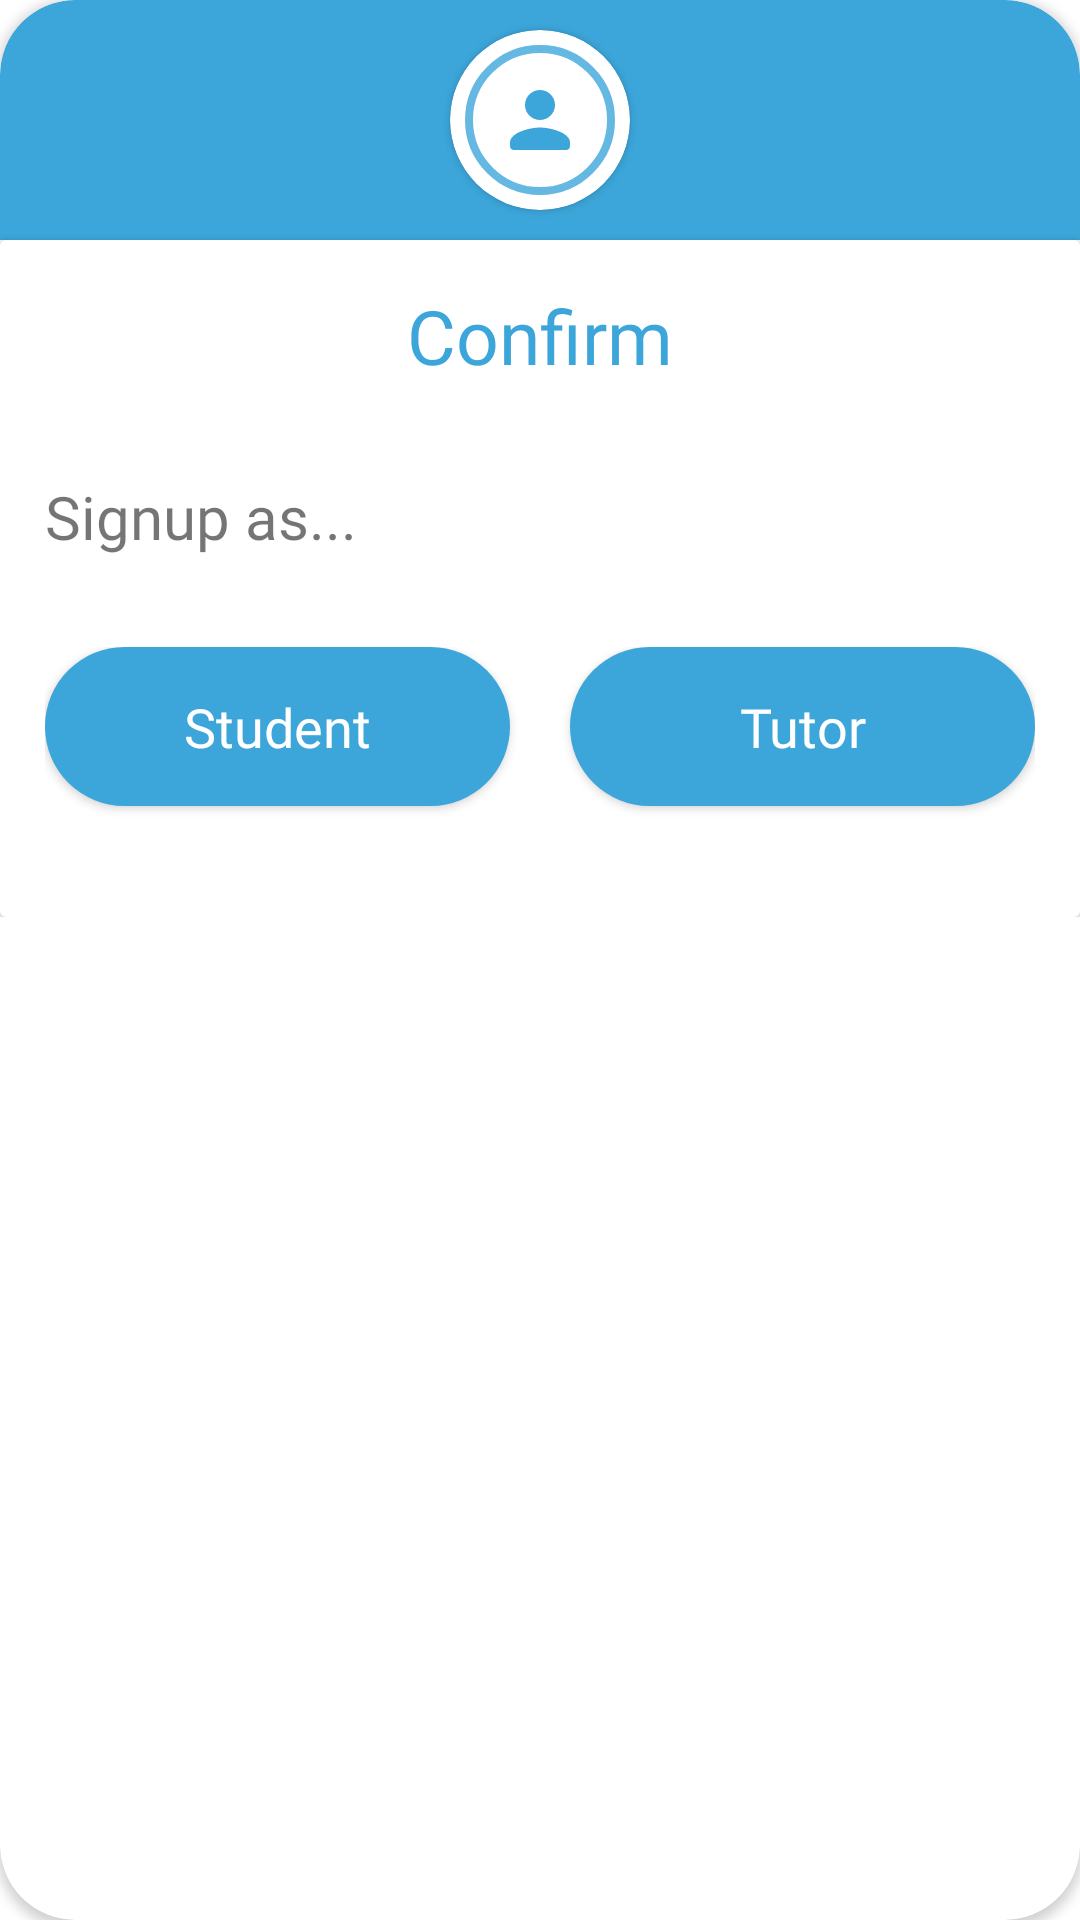

Android layout source for this screen:
<!-- AndroidManifest.xml: application theme Theme.StudyDesk -->
<!-- res/layout/stu_or_tutor_dialog.xml -->
<?xml version="1.0" encoding="utf-8"?>
<androidx.cardview.widget.CardView xmlns:android="http://schemas.android.com/apk/res/android"
    xmlns:app="http://schemas.android.com/apk/res-auto"
    android:layout_width="match_parent"
    android:background="@android:color/transparent"
    app:cardCornerRadius="25dp"
    android:layout_height="wrap_content">
    <LinearLayout
        android:layout_width="match_parent"
        android:orientation="vertical"
        android:background="@android:color/transparent"
        android:layout_height="wrap_content">
        <RelativeLayout
            android:id="@+id/relativeLayout"
            android:layout_width="match_parent"
            android:layout_gravity="center"
            android:background="@drawable/dialog_bg"
            android:layout_height="wrap_content">
            <androidx.cardview.widget.CardView
                android:layout_width="60dp"
                android:layout_centerInParent="true"
                app:cardCornerRadius="125dp"
                android:layout_marginTop="20dp"
                android:background="@android:color/transparent"
                android:layout_height="60dp">
                <ImageView
                    android:layout_width="50dp"
                    android:layout_height="50dp"
                    android:padding="10dp"
                    android:background="@drawable/bg_for_dialog"
                    android:layout_gravity="center"
                    android:src="@drawable/ic_round_person_24" />

            </androidx.cardview.widget.CardView>


        </RelativeLayout>

        <androidx.cardview.widget.CardView
            android:id="@+id/cardView"
            android:layout_width="match_parent"
            android:layout_height="wrap_content">

            <LinearLayout
                android:layout_width="match_parent"
                android:layout_height="wrap_content"
                android:orientation="vertical">

                <TextView
                    android:layout_width="match_parent"
                    android:layout_height="wrap_content"
                    android:layout_margin="15dp"
                    android:text="Confirm"
                    android:textColor="@color/text_blue"
                    android:fontFamily="@font/nunito_bold"
                    android:textAlignment="center"
                    android:textSize="25dp" />

                <TextView
                    android:layout_width="match_parent"
                    android:layout_height="wrap_content"
                    android:layout_margin="15dp"
                    android:fontFamily="@font/nunito"
                    android:text="Signup as..."
                    android:textSize="20dp" />

                <LinearLayout
                    android:layout_width="match_parent"
                    android:layout_height="wrap_content"
                    android:layout_margin="15dp"
                    android:orientation="horizontal">

                    <androidx.appcompat.widget.AppCompatButton
                        android:id="@+id/buttonStudent"
                        android:layout_width="wrap_content"
                        android:layout_height="53dp"
                        android:layout_marginTop="22dp"
                        android:layout_gravity="fill"
                        android:layout_weight="1"
                        android:layout_marginEnd="10dp"
                        android:text="Student"
                        android:textSize="18sp"
                        android:fontFamily="@font/nunito_bold"
                        android:textColor="@color/white"
                        android:background="@drawable/background_solid"
                        android:textAllCaps="false"
                        android:gravity="center"
                        />
                    <androidx.appcompat.widget.AppCompatButton
                        android:id="@+id/buttontutor"
                        android:layout_width="wrap_content"
                        android:layout_height="53dp"
                        android:layout_gravity="fill"
                        android:layout_weight="1"
                        android:layout_marginTop="22dp"
                        android:text="Tutor"
                        android:layout_marginStart="10dp"
                        android:textSize="18sp"
                        android:fontFamily="@font/nunito_bold"
                        android:textColor="@color/white"
                        android:background="@drawable/background_solid"
                        android:textAllCaps="false"
                        android:gravity="center"
                        />


                </LinearLayout>
            </LinearLayout>
        </androidx.cardview.widget.CardView>
    </LinearLayout>



</androidx.cardview.widget.CardView>
<!-- resources referenced by this layout -->
<resources>
  <color name="text_blue">#3CA6DA</color>
  <color name="white">#FFFFFFFF</color>
  <!-- drawable background_solid (drawable) -->
  <?xml version="1.0" encoding="utf-8"?>
  <shape xmlns:android="http://schemas.android.com/apk/res/android">
      <solid android:color="@color/text_blue" />
      <corners android:radius="100dip" />
      <padding
          android:bottom="0dip"
          android:left="0dip"
          android:right="0dip"
          android:top="0dip" />
  </shape>
  <!-- drawable bg_for_dialog (drawable) -->
  <?xml version="1.0" encoding="utf-8"?>
  <shape xmlns:android="http://schemas.android.com/apk/res/android">
      <stroke android:width="2.5dip" android:color="#64B8E2" />
      <corners android:radius="100dip"/>
  
      <padding android:left="0dip" android:top="0dip" android:right="0dip" android:bottom="0dip" />
  </shape>
  <!-- drawable dialog_bg (drawable) -->
  <?xml version="1.0" encoding="utf-8"?>
  <shape xmlns:android="http://schemas.android.com/apk/res/android">
      <solid android:color="@color/text_blue" />
      <corners  android:topLeftRadius="25dp" android:topRightRadius="25dp"/>
      <padding android:left="0dip" android:top="0dip" android:right="0dip" android:bottom="0dip" />
  </shape>
  <!-- drawable ic_round_person_24 (drawable-v24) -->
  <vector xmlns:android="http://schemas.android.com/apk/res/android"
      android:width="24dp"
      android:height="24dp"
      android:viewportWidth="24"
      android:viewportHeight="24"
      android:tint="@color/text_blue">
    <path
        android:fillColor="@android:color/white"
        android:pathData="M12,12c2.21,0 4,-1.79 4,-4s-1.79,-4 -4,-4 -4,1.79 -4,4 1.79,4 4,4zM12,14c-2.67,0 -8,1.34 -8,4v1c0,0.55 0.45,1 1,1h14c0.55,0 1,-0.45 1,-1v-1c0,-2.66 -5.33,-4 -8,-4z"/>
  </vector>
  <style name="Theme.StudyDesk" parent="Theme.MaterialComponents.DayNight.NoActionBar">
          
          <item name="colorPrimary">@color/purple_500</item>
          <item name="colorPrimaryVariant">@color/purple_700</item>
          <item name="colorOnPrimary">@color/white</item>
          
          <item name="colorSecondary">@color/teal_200</item>
          <item name="colorSecondaryVariant">@color/teal_700</item>
          <item name="colorOnSecondary">@color/black</item>
          
          <item name="android:statusBarColor" tools:targetApi="l">?attr/colorPrimary</item>
          
      </style>
  <color name="purple_500">#00B4D8</color>
  <color name="purple_700">#0077B6</color>
  <color name="teal_200">#FF03DAC5</color>
  <color name="teal_700">#FF018786</color>
  <color name="black">#FF000000</color>
</resources>
